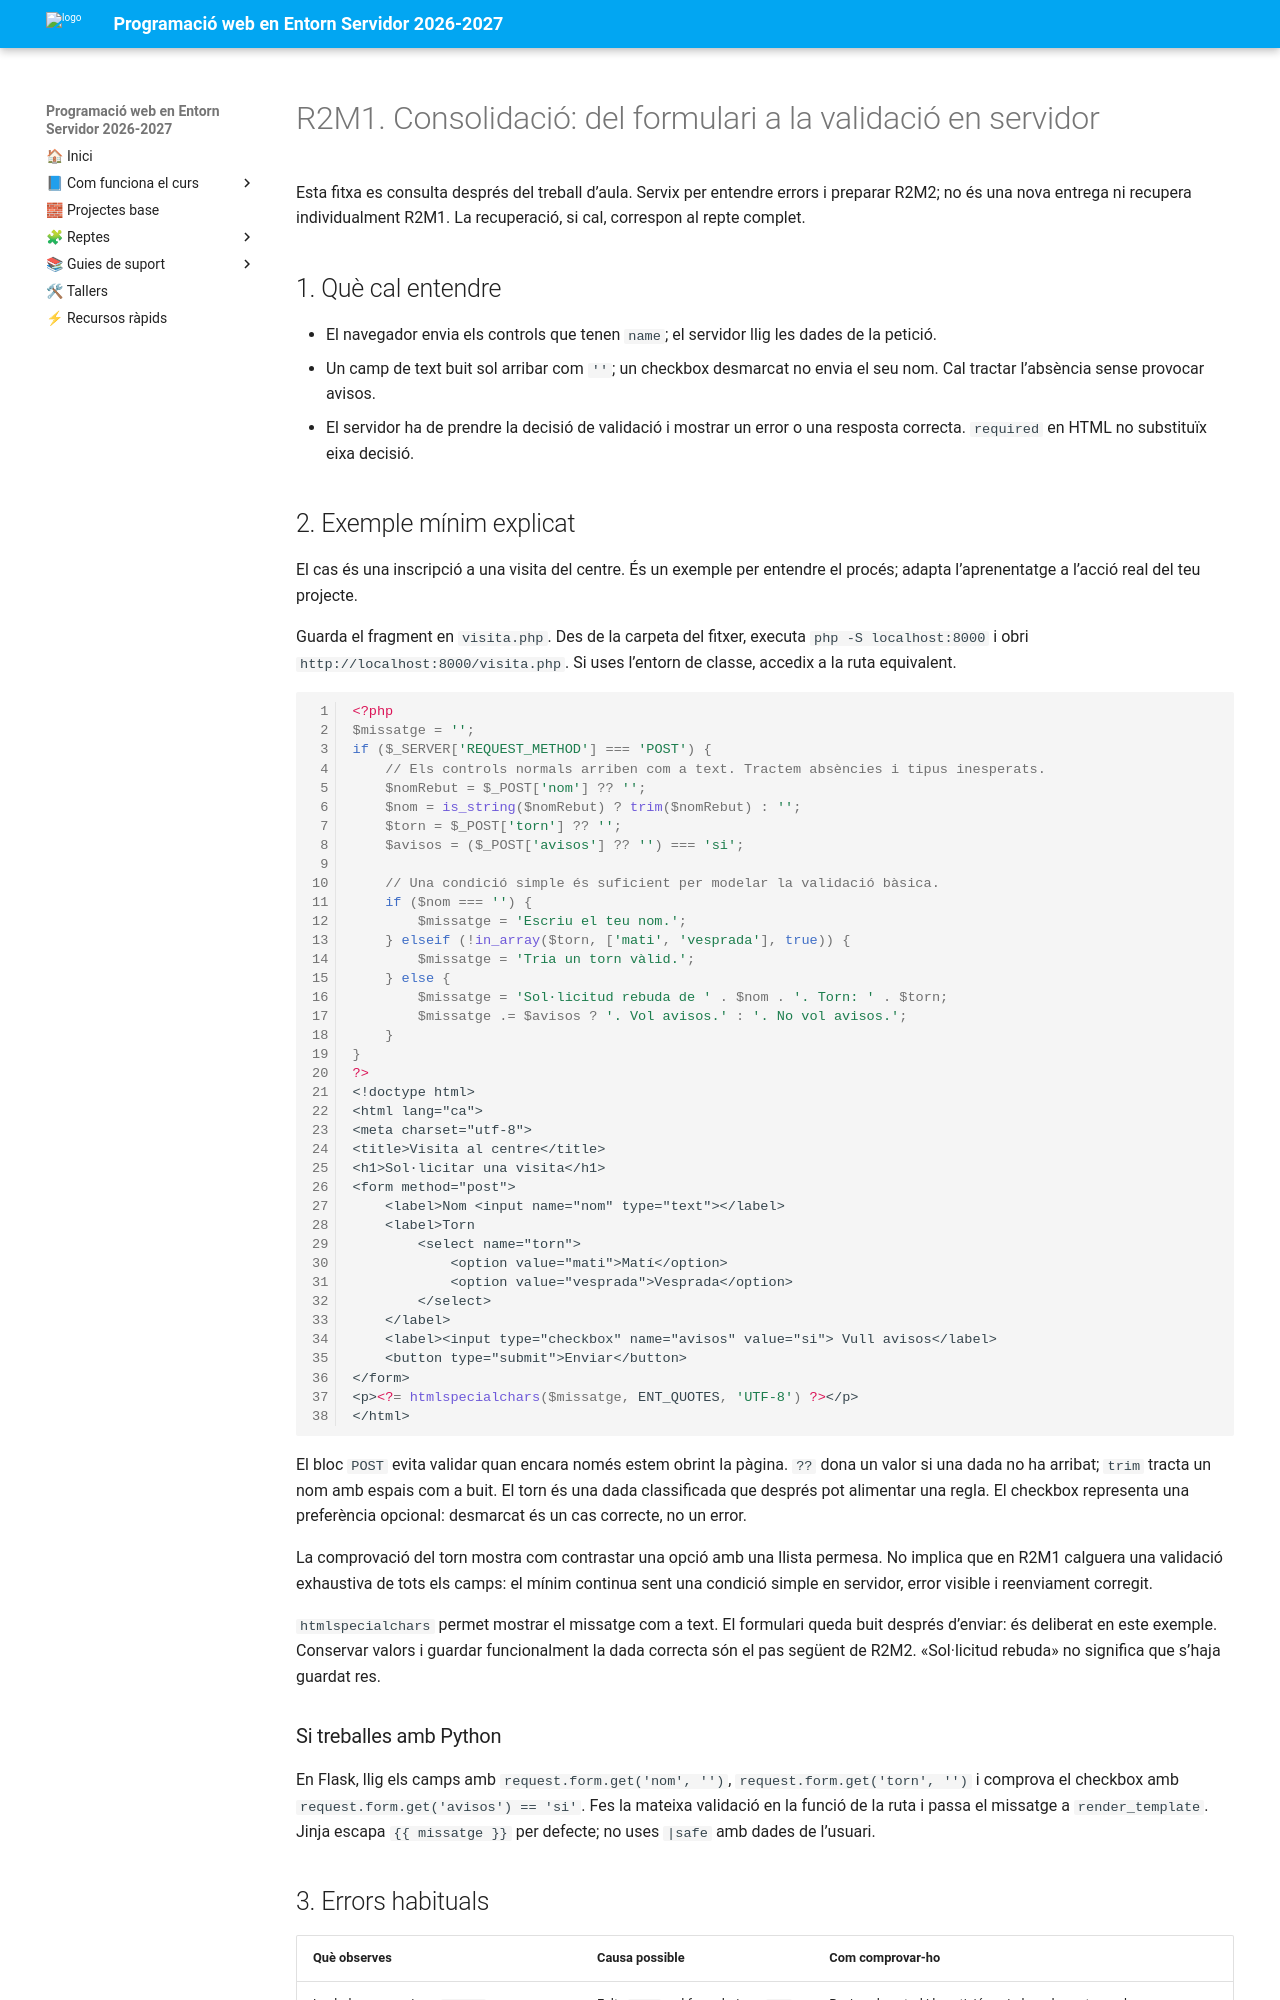

repository: cipfpbatoi/dwes2627 · page: 04_materials/consolidacio/r2m1.html · generator: mkdocs

# R2M1. Consolidació: del formulari a la validació en servidor

Esta fitxa es consulta després del treball d’aula. Servix per entendre errors i preparar R2M2; no és una nova entrega ni recupera individualment R2M1. La recuperació, si cal, correspon al repte complet.

## 1. Què cal entendre

- El navegador envia els controls que tenen `name`; el servidor llig les dades de la petició.
- Un camp de text buit sol arribar com `''`; un checkbox desmarcat no envia el seu nom. Cal tractar l’absència sense provocar avisos.
- El servidor ha de prendre la decisió de validació i mostrar un error o una resposta correcta. `required` en HTML no substituïx eixa decisió.

## 2. Exemple mínim explicat

El cas és una inscripció a una visita del centre. És un exemple per entendre el procés; adapta l’aprenentatge a l’acció real del teu projecte.

Guarda el fragment en `visita.php`. Des de la carpeta del fitxer, executa `php -S localhost:8000` i obri `http://localhost:8000/visita.php`. Si uses l’entorn de classe, accedix a la ruta equivalent.

```php
<?php
$missatge = '';
if ($_SERVER['REQUEST_METHOD'] === 'POST') {
    // Els controls normals arriben com a text. Tractem absències i tipus inesperats.
    $nomRebut = $_POST['nom'] ?? '';
    $nom = is_string($nomRebut) ? trim($nomRebut) : '';
    $torn = $_POST['torn'] ?? '';
    $avisos = ($_POST['avisos'] ?? '') === 'si';

    // Una condició simple és suficient per modelar la validació bàsica.
    if ($nom === '') {
        $missatge = 'Escriu el teu nom.';
    } elseif (!in_array($torn, ['mati', 'vesprada'], true)) {
        $missatge = 'Tria un torn vàlid.';
    } else {
        $missatge = 'Sol·licitud rebuda de ' . $nom . '. Torn: ' . $torn;
        $missatge .= $avisos ? '. Vol avisos.' : '. No vol avisos.';
    }
}
?>
<!doctype html>
<html lang="ca">
<meta charset="utf-8">
<title>Visita al centre</title>
<h1>Sol·licitar una visita</h1>
<form method="post">
    <label>Nom <input name="nom" type="text"></label>
    <label>Torn
        <select name="torn">
            <option value="mati">Matí</option>
            <option value="vesprada">Vesprada</option>
        </select>
    </label>
    <label><input type="checkbox" name="avisos" value="si"> Vull avisos</label>
    <button type="submit">Enviar</button>
</form>
<p><?= htmlspecialchars($missatge, ENT_QUOTES, 'UTF-8') ?></p>
</html>
```

El bloc `POST` evita validar quan encara només estem obrint la pàgina. `??` dona un valor si una dada no ha arribat; `trim` tracta un nom amb espais com a buit. El torn és una dada classificada que després pot alimentar una regla. El checkbox representa una preferència opcional: desmarcat és un cas correcte, no un error.

La comprovació del torn mostra com contrastar una opció amb una llista permesa. No implica que en R2M1 calguera una validació exhaustiva de tots els camps: el mínim continua sent una condició simple en servidor, error visible i reenviament corregit.

`htmlspecialchars` permet mostrar el missatge com a text. El formulari queda buit després d’enviar: és deliberat en este exemple. Conservar valors i guardar funcionalment la dada correcta són el pas següent de R2M2. «Sol·licitud rebuda» no significa que s’haja guardat res.

### Si treballes amb Python

En Flask, llig els camps amb `request.form.get('nom', '')`, `request.form.get('torn', '')` i comprova el checkbox amb `request.form.get('avisos') == 'si'`. Fes la mateixa validació en la funció de la ruta i passa el missatge a `render_template`. Jinja escapa `{{ missatge }}` per defecte; no uses `|safe` amb dades de l’usuari.
